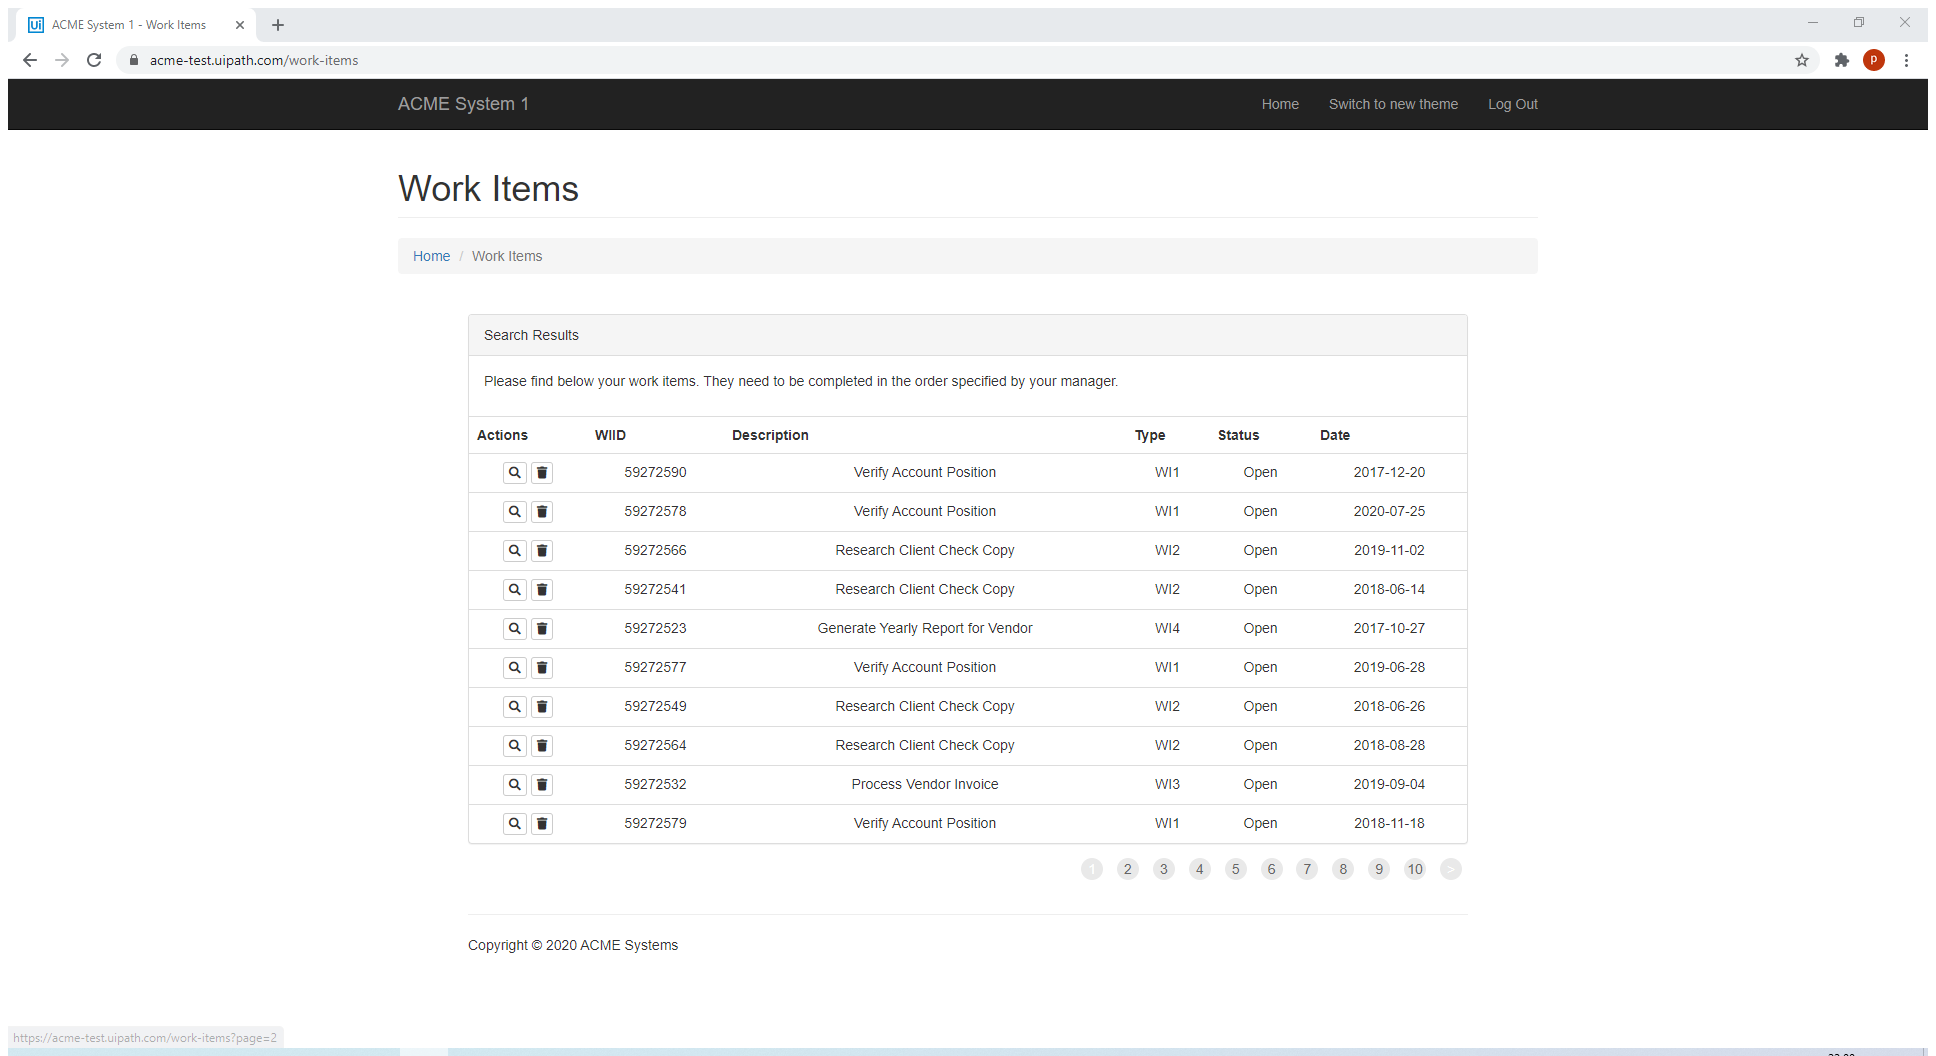
Task: Advanced education practice1
Workflow: System1 Extract Work Item

Step 1: Attach Browser in window 'ACME System 1 - Work Items' (chrome.exe)

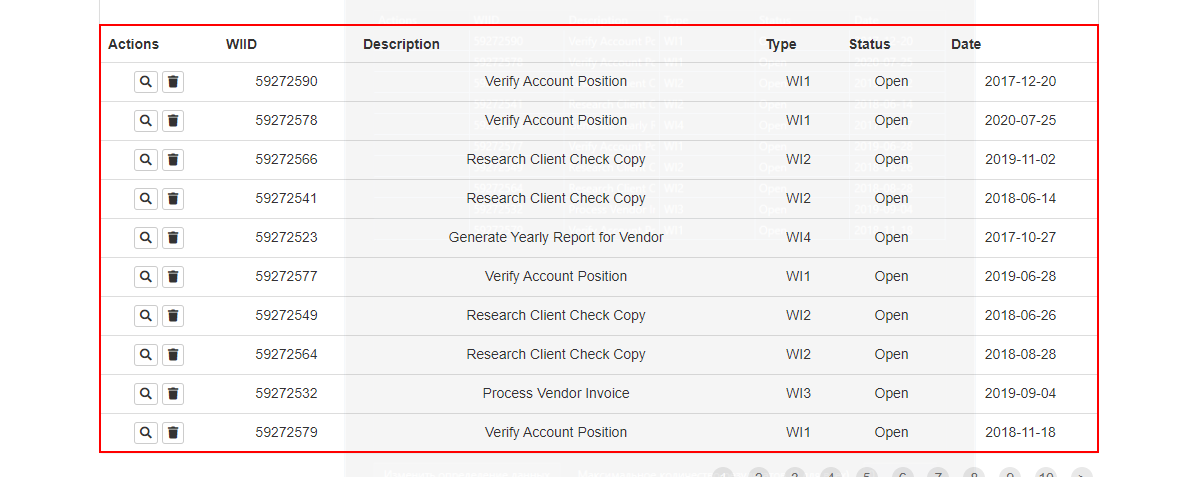
Step 2: get-text from the table